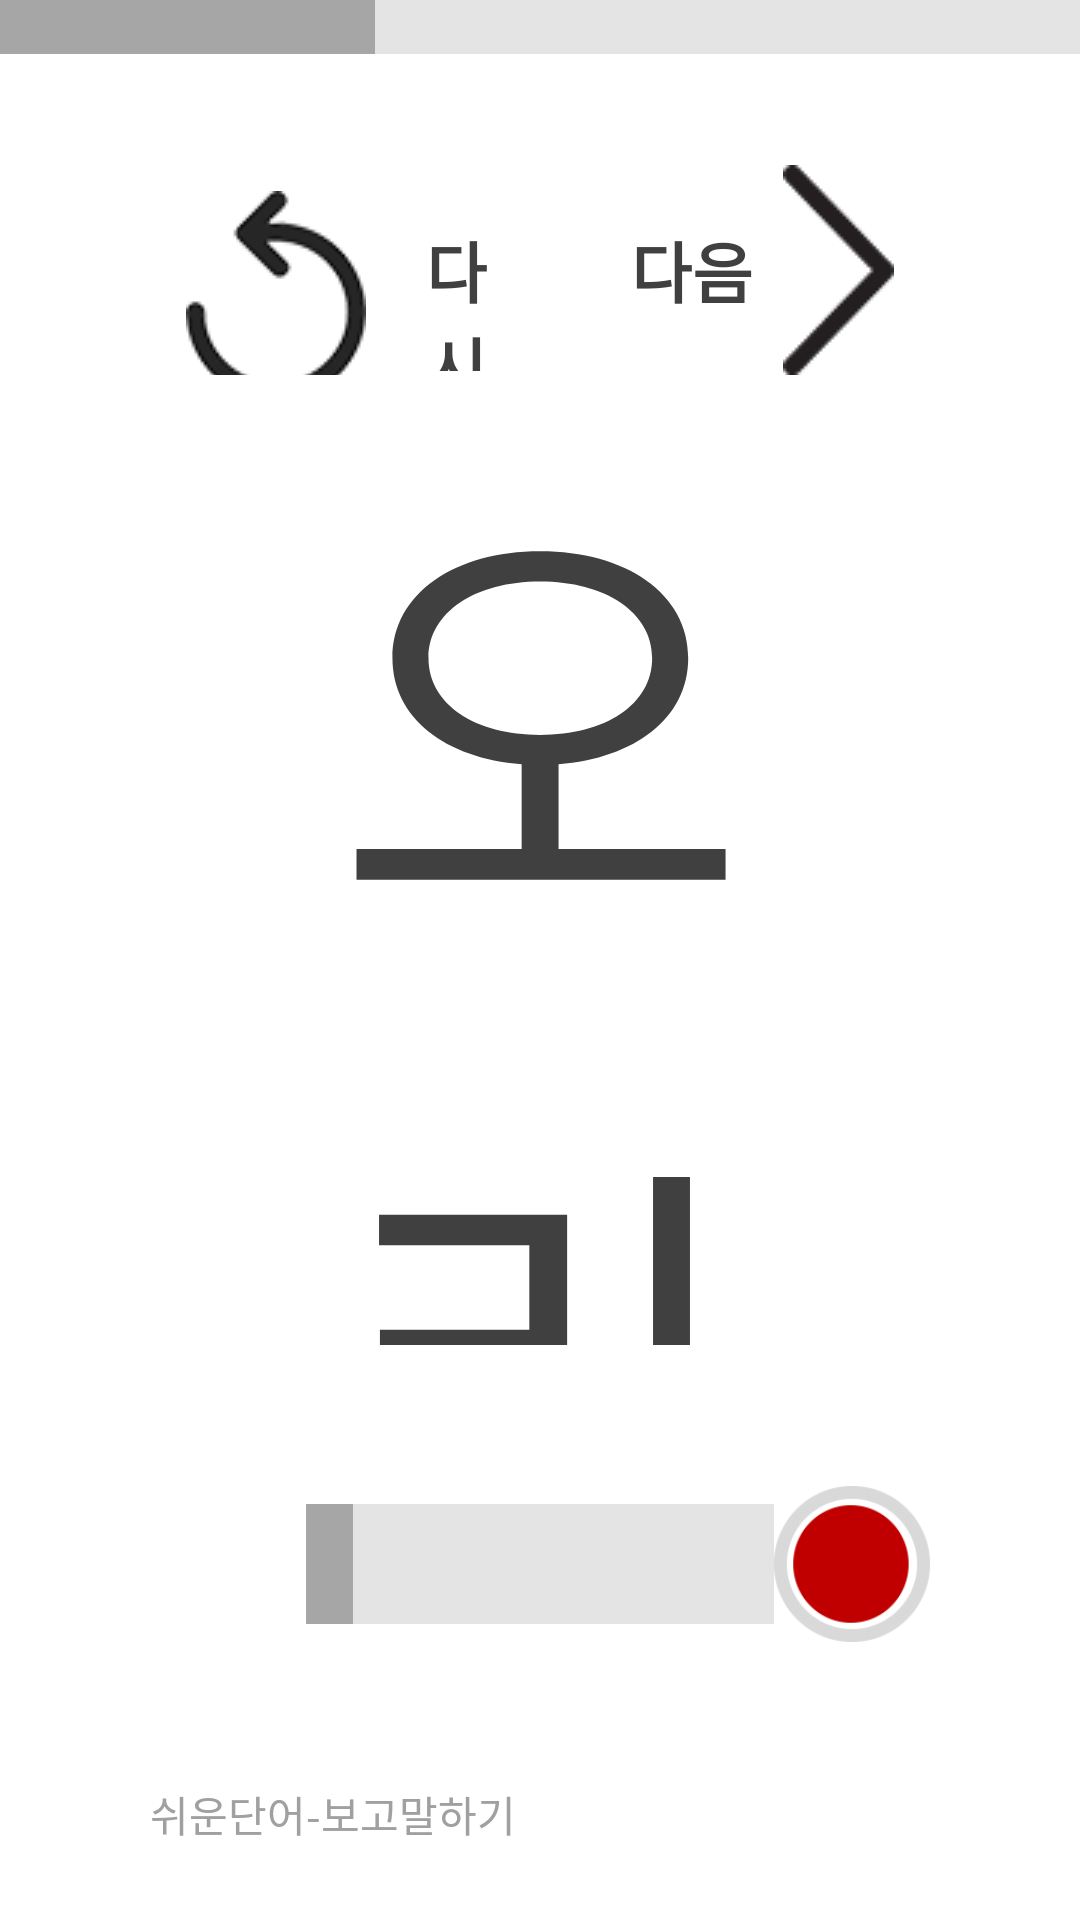

This screen was rendered from an Android layout file. Write that file and the resources it references.
<!-- AndroidManifest.xml: application theme Theme.AppCompat.NoActionBar.FullScreen -->
<!-- res/layout/activity_test5wordwithnosupport.xml -->
<?xml version="1.0" encoding="utf-8"?>
<android.support.constraint.ConstraintLayout xmlns:android="http://schemas.android.com/apk/res/android"
    xmlns:app="http://schemas.android.com/apk/res-auto"
    xmlns:tools="http://schemas.android.com/tools"
    android:layout_width="match_parent"
    android:layout_height="match_parent"
    android:background="@android:color/background_light"
    android:elevation="10dp"
    tools:context="com.h2kresearch.iepread.Test5WordWithNoSupportActivity">

  <LinearLayout
    android:layout_width="1280dp"
    android:layout_height="wrap_content"
    android:orientation="horizontal"
    tools:layout_editor_absoluteX="0dp"
    app:layout_constraintTop_toTopOf="parent"
    android:layout_marginTop="0dp"
    android:id="@+id/linearLayout18">
    <ProgressBar
      android:id="@+id/progressBar"
      style="@style/Widget.AppCompat.ProgressBar.Horizontal"
      android:layout_width="0dp"
      android:layout_height="16dp"
      android:layout_weight="1"
      android:indeterminate="false"
      android:max="10"
      android:progress="1"
      android:progressBackgroundTint="#a6a6a6"
      android:progressTint="#a6a6a6"
      android:scaleY="5"
      app:layout_constraintLeft_toLeftOf="parent"
      app:layout_constraintRight_toRightOf="parent"
      app:layout_constraintTop_toTopOf="parent" />
    <TextView
      android:id="@+id/textView60"
      android:textStyle="bold"
      android:layout_width="30dp"
      android:layout_height="30dp"
      android:background="#252525"
      android:gravity="center_vertical"
      android:text="X"
      android:textAlignment="center"
      android:textColor="#ffffff"
      android:textSize="20sp"
      tools:layout_editor_absoluteX="0dp"
      tools:layout_editor_absoluteY="0dp" />
  </LinearLayout>
  <LinearLayout
    android:id="@+id/linearLayout3"
    android:layout_width="0dp"
    android:layout_height="0dp"
    android:layout_marginTop="0dp"
    android:paddingTop="25dp"
    android:paddingLeft="50dp"
    android:paddingRight="50dp"
    android:orientation="vertical"
    app:layout_constraintBottom_toTopOf="@+id/linearLayout4"
    app:layout_constraintLeft_toLeftOf="parent"
    app:layout_constraintRight_toRightOf="parent"
    app:layout_constraintTop_toBottomOf="@+id/linearLayout18">

    <LinearLayout
      android:layout_width="match_parent"
      android:layout_height="wrap_content"
      android:orientation="horizontal">
      <Button
        android:id="@+id/button5"
        style="?android:attr/borderlessButtonStyle"
        android:textStyle="bold"
        android:layout_width="0dp"
        android:layout_height="70dp"
        android:layout_weight="1"
        android:drawableLeft="@drawable/again"
        android:drawablePadding="20dp"
        android:scaleType="centerInside"
        android:text="다시하기"
        android:textAlignment="textStart"
        android:textColor="#404040"
        android:textSize="22sp"
        tools:layout_editor_absoluteX="8dp"
        tools:layout_editor_absoluteY="762dp" />
      <Button
        android:id="@+id/button3"
        style="?android:attr/borderlessButtonStyle"
        android:textStyle="bold"
        android:layout_width="0dp"
        android:layout_height="70dp"
        android:layout_weight="1"
        android:drawablePadding="10dp"
        android:drawableRight="@drawable/next_small"
        android:scaleType="centerInside"
        android:text="다음"
        android:textAlignment="textEnd"
        android:textColor="#404040"
        android:textSize="22sp"
        tools:layout_editor_absoluteX="8dp"
        tools:layout_editor_absoluteY="762dp" />
    </LinearLayout>
    <LinearLayout
      android:layout_width="match_parent"
      android:layout_height="0dp"
      android:layout_weight="8"
      android:gravity="center_vertical|center"
      android:orientation="horizontal">
      <TextView
        android:id="@+id/textView9"
        android:layout_width="wrap_content"
        android:layout_height="wrap_content"
        android:gravity="center_vertical"
        android:text="오리"
        android:textAlignment="center"
        android:textColor="#404040"
        android:textSize="150sp"
        app:layout_constraintLeft_toLeftOf="parent"
        app:layout_constraintRight_toRightOf="parent"
        tools:layout_editor_absoluteY="8dp" />
    </LinearLayout>

  </LinearLayout>
  <LinearLayout
    android:id="@+id/linearLayout4"
    android:layout_width="0dp"
    android:layout_height="wrap_content"
    android:paddingBottom="25dp"
    android:paddingLeft="50dp"
    android:paddingRight="50dp"
    android:gravity="bottom|right"
    android:orientation="vertical"
    app:layout_constraintBottom_toBottomOf="parent"
    app:layout_constraintLeft_toLeftOf="parent"
    app:layout_constraintRight_toRightOf="parent">
    <LinearLayout
      android:layout_width="match_parent"
      android:layout_height="match_parent"
      android:layout_weight="1"
      android:gravity="center_vertical"
      android:orientation="horizontal">
      <Space
        android:layout_width="0dp"
        android:layout_height="wrap_content"
        android:layout_weight="1" />
      <ProgressBar
        android:id="@+id/progressBar6"
        style="@style/Widget.AppCompat.ProgressBar.Horizontal"
        android:layout_width="0dp"
        android:layout_height="match_parent"
        android:layout_weight="3"
        android:fadeScrollbars="false"
        android:indeterminate="false"
        android:max="10"
        android:progress="1"
        android:progressBackgroundTint="#a6a6a6"
        android:progressTint="#a6a6a6"
        android:scaleY="10"
        android:scrollbarThumbHorizontal="@mipmap/ic_launcher"
        android:scrollbarThumbVertical="@mipmap/ic_launcher"
        android:scrollbars="vertical"
        app:layout_constraintLeft_toLeftOf="parent"
        app:layout_constraintRight_toRightOf="parent"
        app:layout_constraintTop_toTopOf="parent" />
      <ImageView
        android:id="@+id/imageView10"
        android:layout_width="0dp"
        android:layout_height="wrap_content"
        android:layout_weight="1"
        app:srcCompat="@drawable/record" />
    </LinearLayout>
    <TextView
      android:id="@+id/textView61"
      android:layout_width="match_parent"
      android:layout_height="wrap_content"
      android:layout_weight="1"
      android:text="쉬운단어-보고말하기"
      android:textColor="#A0A0A0" />
  </LinearLayout>

</android.support.constraint.ConstraintLayout>
<!-- resources referenced by this layout -->
<resources>
  <!-- drawable again: png bitmap (drawable, 3898 bytes) -->
  <!-- drawable next_small: png bitmap (drawable, 1286 bytes) -->
  <!-- drawable record: png bitmap (drawable, 6275 bytes) -->
  <style name="Theme.AppCompat.NoActionBar.FullScreen" parent="Theme.AppCompat.NoActionBar">
      <item name="android:windowFullscreen">true</item>
    </style>
</resources>
